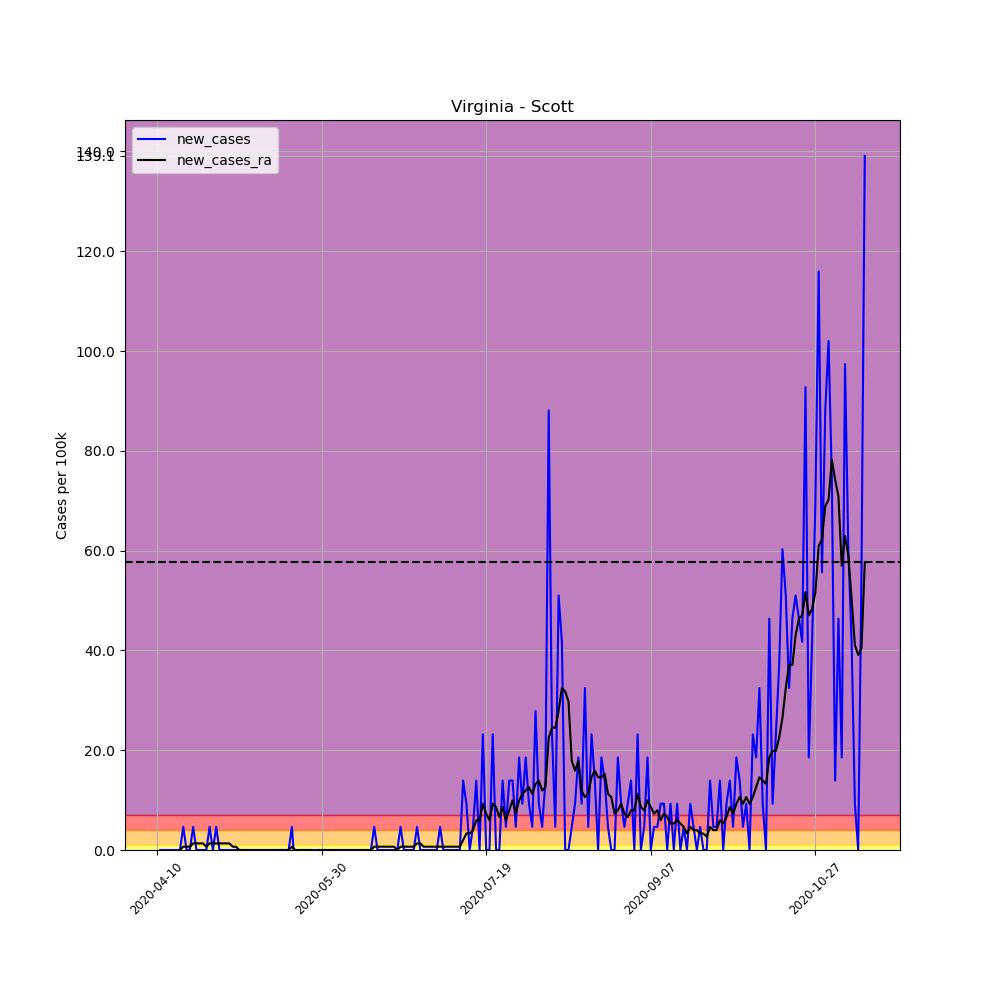

The data file committed next to this chart (first rows):
, date, county, state, fips, cases, deaths, COUNTY, STNAME, CTYNAME, POPESTIMATE2019, per_100k, per_100k_ra, new_cases, new_cases_ra
604978, 2020-04-10, Scott, Virginia, 51169, 3, 0, 169, Virginia, Scott, 21566, 13.91, , , 
604979, 2020-04-11, Scott, Virginia, 51169, 3, 0, 169, Virginia, Scott, 21566, 13.91, , 0.0, 
604980, 2020-04-12, Scott, Virginia, 51169, 3, 0, 169, Virginia, Scott, 21566, 13.91, , 0.0, 
604981, 2020-04-13, Scott, Virginia, 51169, 3, 0, 169, Virginia, Scott, 21566, 13.91, , 0.0, 
604982, 2020-04-14, Scott, Virginia, 51169, 3, 0, 169, Virginia, Scott, 21566, 13.91, , 0.0, 
604983, 2020-04-15, Scott, Virginia, 51169, 3, 0, 169, Virginia, Scott, 21566, 13.91, , 0.0, 
604984, 2020-04-16, Scott, Virginia, 51169, 3, 0, 169, Virginia, Scott, 21566, 13.91, 13.91, 0.0, 
604985, 2020-04-17, Scott, Virginia, 51169, 3, 0, 169, Virginia, Scott, 21566, 13.91, 13.91, 0.0, 0.0
604986, 2020-04-18, Scott, Virginia, 51169, 4, 0, 169, Virginia, Scott, 21566, 18.55, 14.57, 4.637, 0.6624
604987, 2020-04-19, Scott, Virginia, 51169, 4, 0, 169, Virginia, Scott, 21566, 18.55, 15.24, 0.0, 0.6624
604988, 2020-04-20, Scott, Virginia, 51169, 4, 0, 169, Virginia, Scott, 21566, 18.55, 15.9, 0.0, 0.6624
604989, 2020-04-21, Scott, Virginia, 51169, 5, 1, 169, Virginia, Scott, 21566, 23.18, 17.22, 4.637, 1.325
604990, 2020-04-22, Scott, Virginia, 51169, 5, 1, 169, Virginia, Scott, 21566, 23.18, 18.55, 0.0, 1.325
604991, 2020-04-23, Scott, Virginia, 51169, 5, 1, 169, Virginia, Scott, 21566, 23.18, 19.87, 0.0, 1.325
604992, 2020-04-24, Scott, Virginia, 51169, 5, 1, 169, Virginia, Scott, 21566, 23.18, 21.2, 0.0, 1.325
604993, 2020-04-25, Scott, Virginia, 51169, 5, 1, 169, Virginia, Scott, 21566, 23.18, 21.86, 0.0, 0.6624
604994, 2020-04-26, Scott, Virginia, 51169, 6, 1, 169, Virginia, Scott, 21566, 27.82, 23.18, 4.637, 1.325
604995, 2020-04-27, Scott, Virginia, 51169, 6, 1, 169, Virginia, Scott, 21566, 27.82, 24.51, 0.0, 1.325
604996, 2020-04-28, Scott, Virginia, 51169, 7, 1, 169, Virginia, Scott, 21566, 32.46, 25.83, 4.637, 1.325
604997, 2020-04-29, Scott, Virginia, 51169, 7, 1, 169, Virginia, Scott, 21566, 32.46, 27.16, 0.0, 1.325
604998, 2020-04-30, Scott, Virginia, 51169, 7, 1, 169, Virginia, Scott, 21566, 32.46, 28.48, 0.0, 1.325
604999, 2020-05-01, Scott, Virginia, 51169, 7, 1, 169, Virginia, Scott, 21566, 32.46, 29.81, 0.0, 1.325
605000, 2020-05-02, Scott, Virginia, 51169, 7, 1, 169, Virginia, Scott, 21566, 32.46, 31.13, 0.0, 1.325
605001, 2020-05-03, Scott, Virginia, 51169, 7, 1, 169, Virginia, Scott, 21566, 32.46, 31.8, 0.0, 0.6624
605002, 2020-05-04, Scott, Virginia, 51169, 7, 1, 169, Virginia, Scott, 21566, 32.46, 32.46, 0.0, 0.6624
605003, 2020-05-05, Scott, Virginia, 51169, 7, 1, 169, Virginia, Scott, 21566, 32.46, 32.46, 0.0, 0.0
605004, 2020-05-06, Scott, Virginia, 51169, 7, 1, 169, Virginia, Scott, 21566, 32.46, 32.46, 0.0, 0.0
605005, 2020-05-07, Scott, Virginia, 51169, 7, 1, 169, Virginia, Scott, 21566, 32.46, 32.46, 0.0, 0.0
605006, 2020-05-08, Scott, Virginia, 51169, 7, 2, 169, Virginia, Scott, 21566, 32.46, 32.46, 0.0, 0.0
605007, 2020-05-09, Scott, Virginia, 51169, 7, 2, 169, Virginia, Scott, 21566, 32.46, 32.46, 0.0, 0.0
605008, 2020-05-10, Scott, Virginia, 51169, 7, 2, 169, Virginia, Scott, 21566, 32.46, 32.46, 0.0, 0.0
605009, 2020-05-11, Scott, Virginia, 51169, 7, 2, 169, Virginia, Scott, 21566, 32.46, 32.46, 0.0, 0.0
605010, 2020-05-12, Scott, Virginia, 51169, 7, 2, 169, Virginia, Scott, 21566, 32.46, 32.46, 0.0, 0.0
605011, 2020-05-13, Scott, Virginia, 51169, 7, 2, 169, Virginia, Scott, 21566, 32.46, 32.46, 0.0, 0.0
605012, 2020-05-14, Scott, Virginia, 51169, 7, 2, 169, Virginia, Scott, 21566, 32.46, 32.46, 0.0, 0.0
605013, 2020-05-15, Scott, Virginia, 51169, 7, 2, 169, Virginia, Scott, 21566, 32.46, 32.46, 0.0, 0.0
605014, 2020-05-16, Scott, Virginia, 51169, 7, 2, 169, Virginia, Scott, 21566, 32.46, 32.46, 0.0, 0.0
605015, 2020-05-17, Scott, Virginia, 51169, 7, 2, 169, Virginia, Scott, 21566, 32.46, 32.46, 0.0, 0.0
605016, 2020-05-18, Scott, Virginia, 51169, 7, 2, 169, Virginia, Scott, 21566, 32.46, 32.46, 0.0, 0.0
605017, 2020-05-19, Scott, Virginia, 51169, 7, 2, 169, Virginia, Scott, 21566, 32.46, 32.46, 0.0, 0.0
605018, 2020-05-20, Scott, Virginia, 51169, 7, 2, 169, Virginia, Scott, 21566, 32.46, 32.46, 0.0, 0.0
605019, 2020-05-21, Scott, Virginia, 51169, 8, 2, 169, Virginia, Scott, 21566, 37.1, 33.12, 4.637, 0.6624
605020, 2020-05-22, Scott, Virginia, 51169, 7, 2, 169, Virginia, Scott, 21566, 32.46, 33.12, -4.637, 0.0
605021, 2020-05-23, Scott, Virginia, 51169, 7, 2, 169, Virginia, Scott, 21566, 32.46, 33.12, 0.0, 0.0
605022, 2020-05-24, Scott, Virginia, 51169, 7, 2, 169, Virginia, Scott, 21566, 32.46, 33.12, 0.0, 0.0
605023, 2020-05-25, Scott, Virginia, 51169, 7, 2, 169, Virginia, Scott, 21566, 32.46, 33.12, 0.0, 0.0
605024, 2020-05-26, Scott, Virginia, 51169, 7, 2, 169, Virginia, Scott, 21566, 32.46, 33.12, 0.0, 0.0
605025, 2020-05-27, Scott, Virginia, 51169, 7, 2, 169, Virginia, Scott, 21566, 32.46, 33.12, 0.0, 0.0
605026, 2020-05-28, Scott, Virginia, 51169, 7, 2, 169, Virginia, Scott, 21566, 32.46, 32.46, 0.0, -0.6624
605027, 2020-05-29, Scott, Virginia, 51169, 7, 2, 169, Virginia, Scott, 21566, 32.46, 32.46, 0.0, 0.0
605028, 2020-05-30, Scott, Virginia, 51169, 7, 2, 169, Virginia, Scott, 21566, 32.46, 32.46, 0.0, 0.0
605029, 2020-05-31, Scott, Virginia, 51169, 7, 2, 169, Virginia, Scott, 21566, 32.46, 32.46, 0.0, 0.0
605030, 2020-06-01, Scott, Virginia, 51169, 7, 2, 169, Virginia, Scott, 21566, 32.46, 32.46, 0.0, 0.0
605031, 2020-06-02, Scott, Virginia, 51169, 7, 2, 169, Virginia, Scott, 21566, 32.46, 32.46, 0.0, 0.0
605032, 2020-06-03, Scott, Virginia, 51169, 7, 2, 169, Virginia, Scott, 21566, 32.46, 32.46, 0.0, 0.0
605033, 2020-06-04, Scott, Virginia, 51169, 7, 2, 169, Virginia, Scott, 21566, 32.46, 32.46, 0.0, 0.0
605034, 2020-06-05, Scott, Virginia, 51169, 7, 2, 169, Virginia, Scott, 21566, 32.46, 32.46, 0.0, 0.0
605035, 2020-06-06, Scott, Virginia, 51169, 7, 2, 169, Virginia, Scott, 21566, 32.46, 32.46, 0.0, 0.0
605036, 2020-06-07, Scott, Virginia, 51169, 7, 2, 169, Virginia, Scott, 21566, 32.46, 32.46, 0.0, 0.0
605037, 2020-06-08, Scott, Virginia, 51169, 7, 2, 169, Virginia, Scott, 21566, 32.46, 32.46, 0.0, 0.0
... 156 more rows
